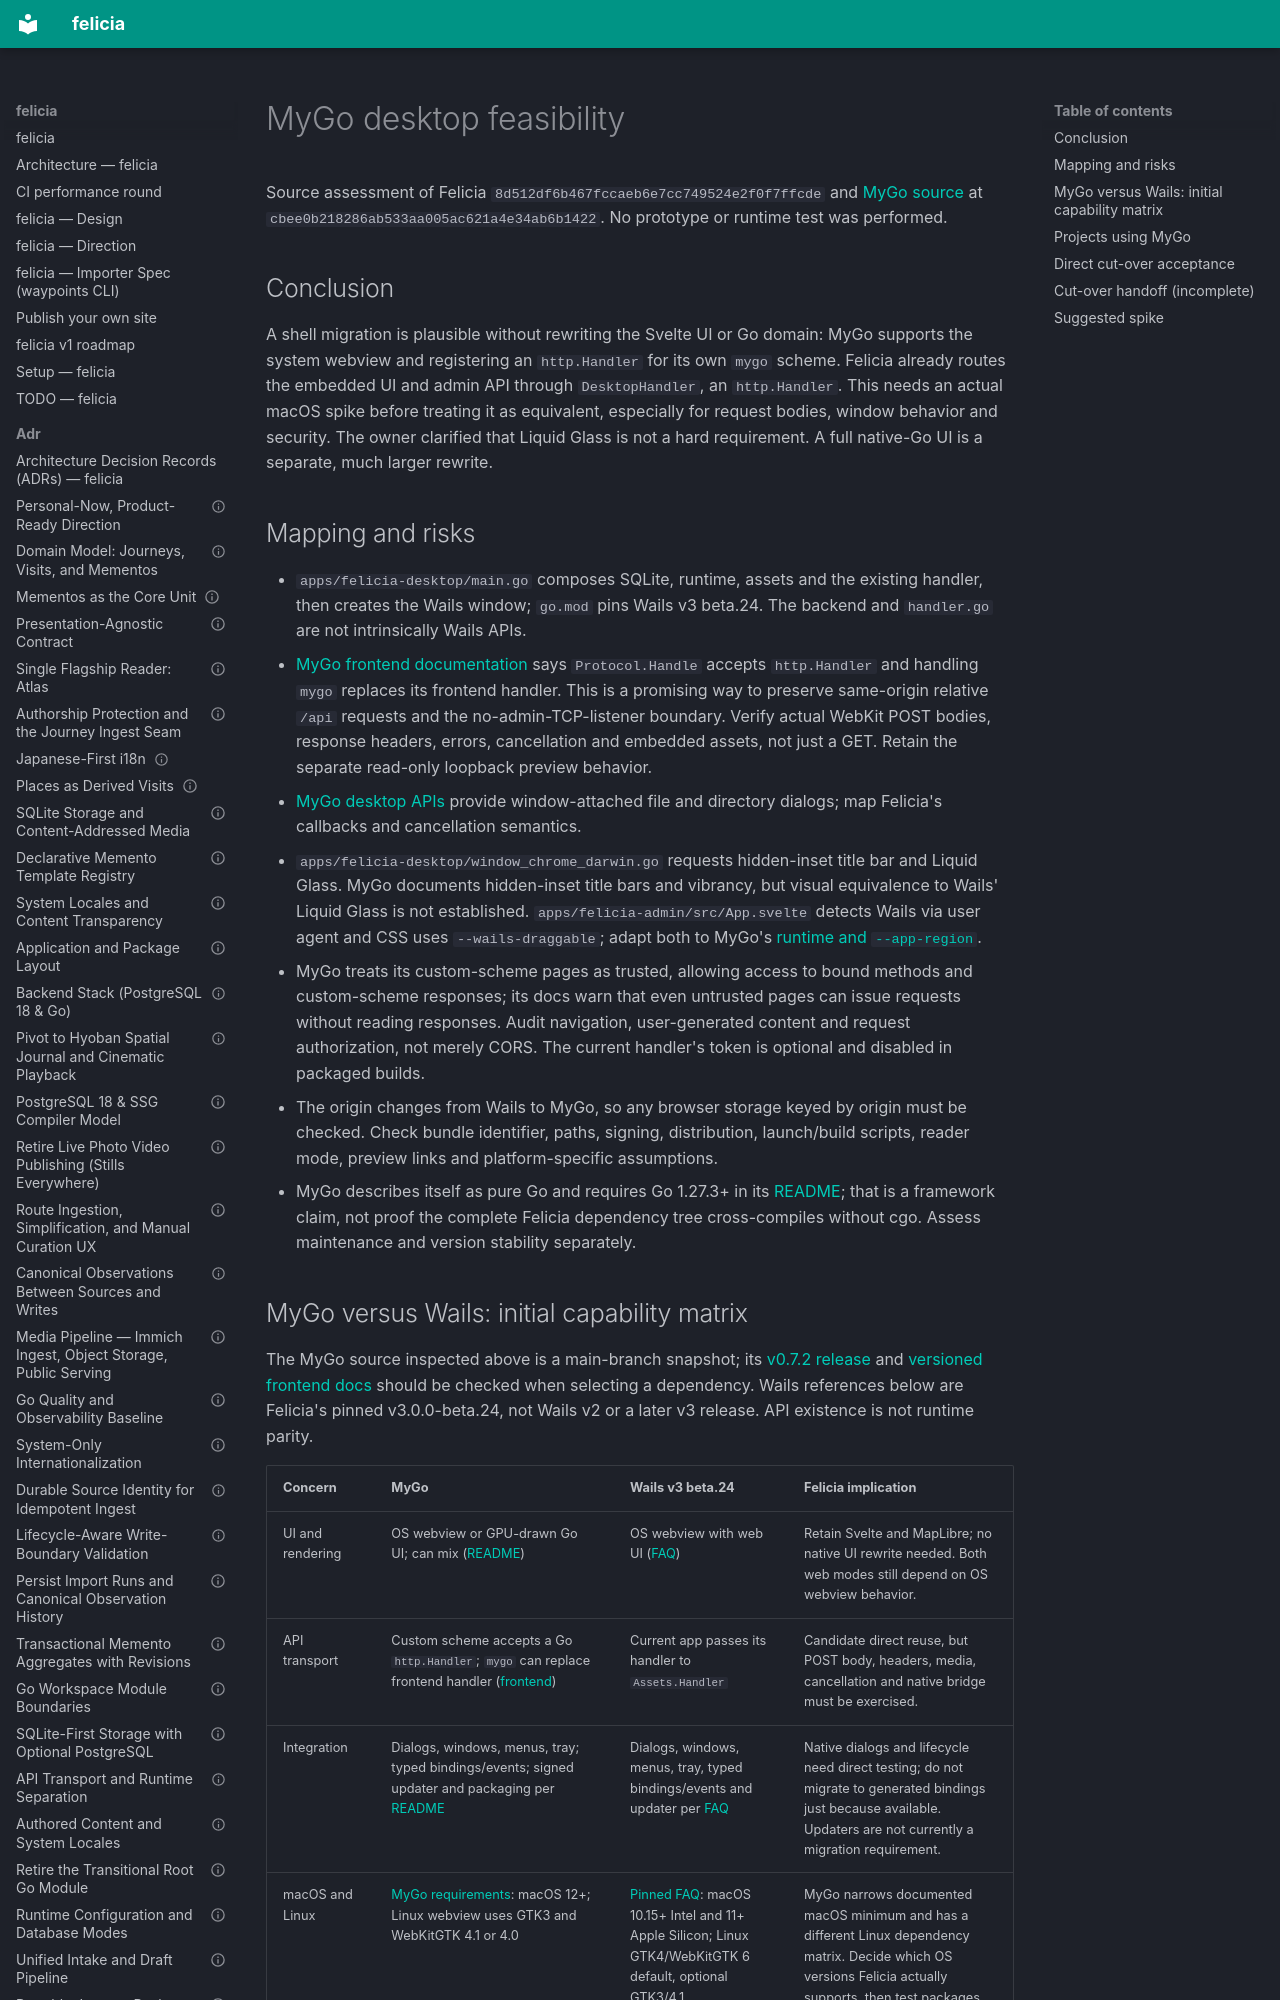

repository: azusachino/felicia · page: research/mygo-desktop-feasibility.html · generator: mkdocs

# MyGo desktop feasibility

Source assessment of Felicia `8d512df6b467fccaeb6e7cc749524e2f0f7ffcde` and [MyGo source](https://github.com/egoist/mygo/tree/cbee0b218286ab533aa005ac621a4e34ab6b1422) at `cbee0b218286ab533aa005ac621a4e34ab6b1422`. No prototype or runtime test was performed.

## Conclusion

A shell migration is plausible without rewriting the Svelte UI or Go domain: MyGo supports the system webview and registering an `http.Handler` for its own `mygo` scheme. Felicia already routes the embedded UI and admin API through `DesktopHandler`, an `http.Handler`. This needs an actual macOS spike before treating it as equivalent, especially for request bodies, window behavior and security. The owner clarified that Liquid Glass is not a hard requirement. A full native-Go UI is a separate, much larger rewrite.

## Mapping and risks

- `apps/felicia-desktop/main.go` composes SQLite, runtime, assets and the existing handler, then creates the Wails window; `go.mod` pins Wails v3 beta.24. The backend and `handler.go` are not intrinsically Wails APIs.
- [MyGo frontend documentation](https://github.com/egoist/mygo/blob/cbee0b218286ab533aa005ac621a4e34ab6b1422/docs/frontend.md#custom-protocols) says `Protocol.Handle` accepts `http.Handler` and handling `mygo` replaces its frontend handler. This is a promising way to preserve same-origin relative `/api` requests and the no-admin-TCP-listener boundary. Verify actual WebKit POST bodies, response headers, errors, cancellation and embedded assets, not just a GET. Retain the separate read-only loopback preview behavior.
- [MyGo desktop APIs](https://github.com/egoist/mygo/blob/cbee0b218286ab533aa005ac621a4e34ab6b1422/docs/native.md#dialogs) provide window-attached file and directory dialogs; map Felicia's callbacks and cancellation semantics.
- `apps/felicia-desktop/window_chrome_darwin.go` requests hidden-inset title bar and Liquid Glass. MyGo documents hidden-inset title bars and vibrancy, but visual equivalence to Wails' Liquid Glass is not established. `apps/felicia-admin/src/App.svelte` detects Wails via user agent and CSS uses `--wails-draggable`; adapt both to MyGo's [runtime and `--app-region`](https://github.com/egoist/mygo/blob/cbee0b218286ab533aa005ac621a4e34ab6b1422/docs/frontend.md#custom-title-bars).
- MyGo treats its custom-scheme pages as trusted, allowing access to bound methods and custom-scheme responses; its docs warn that even untrusted pages can issue requests without reading responses. Audit navigation, user-generated content and request authorization, not merely CORS. The current handler's token is optional and disabled in packaged builds.
- The origin changes from Wails to MyGo, so any browser storage keyed by origin must be checked. Check bundle identifier, paths, signing, distribution, launch/build scripts, reader mode, preview links and platform-specific assumptions.
- MyGo describes itself as pure Go and requires Go 1.27.3+ in its [README](https://github.com/egoist/mygo/blob/cbee0b218286ab533aa005ac621a4e34ab6b1422/README.md); that is a framework claim, not proof the complete Felicia dependency tree cross-compiles without cgo. Assess maintenance and version stability separately.
